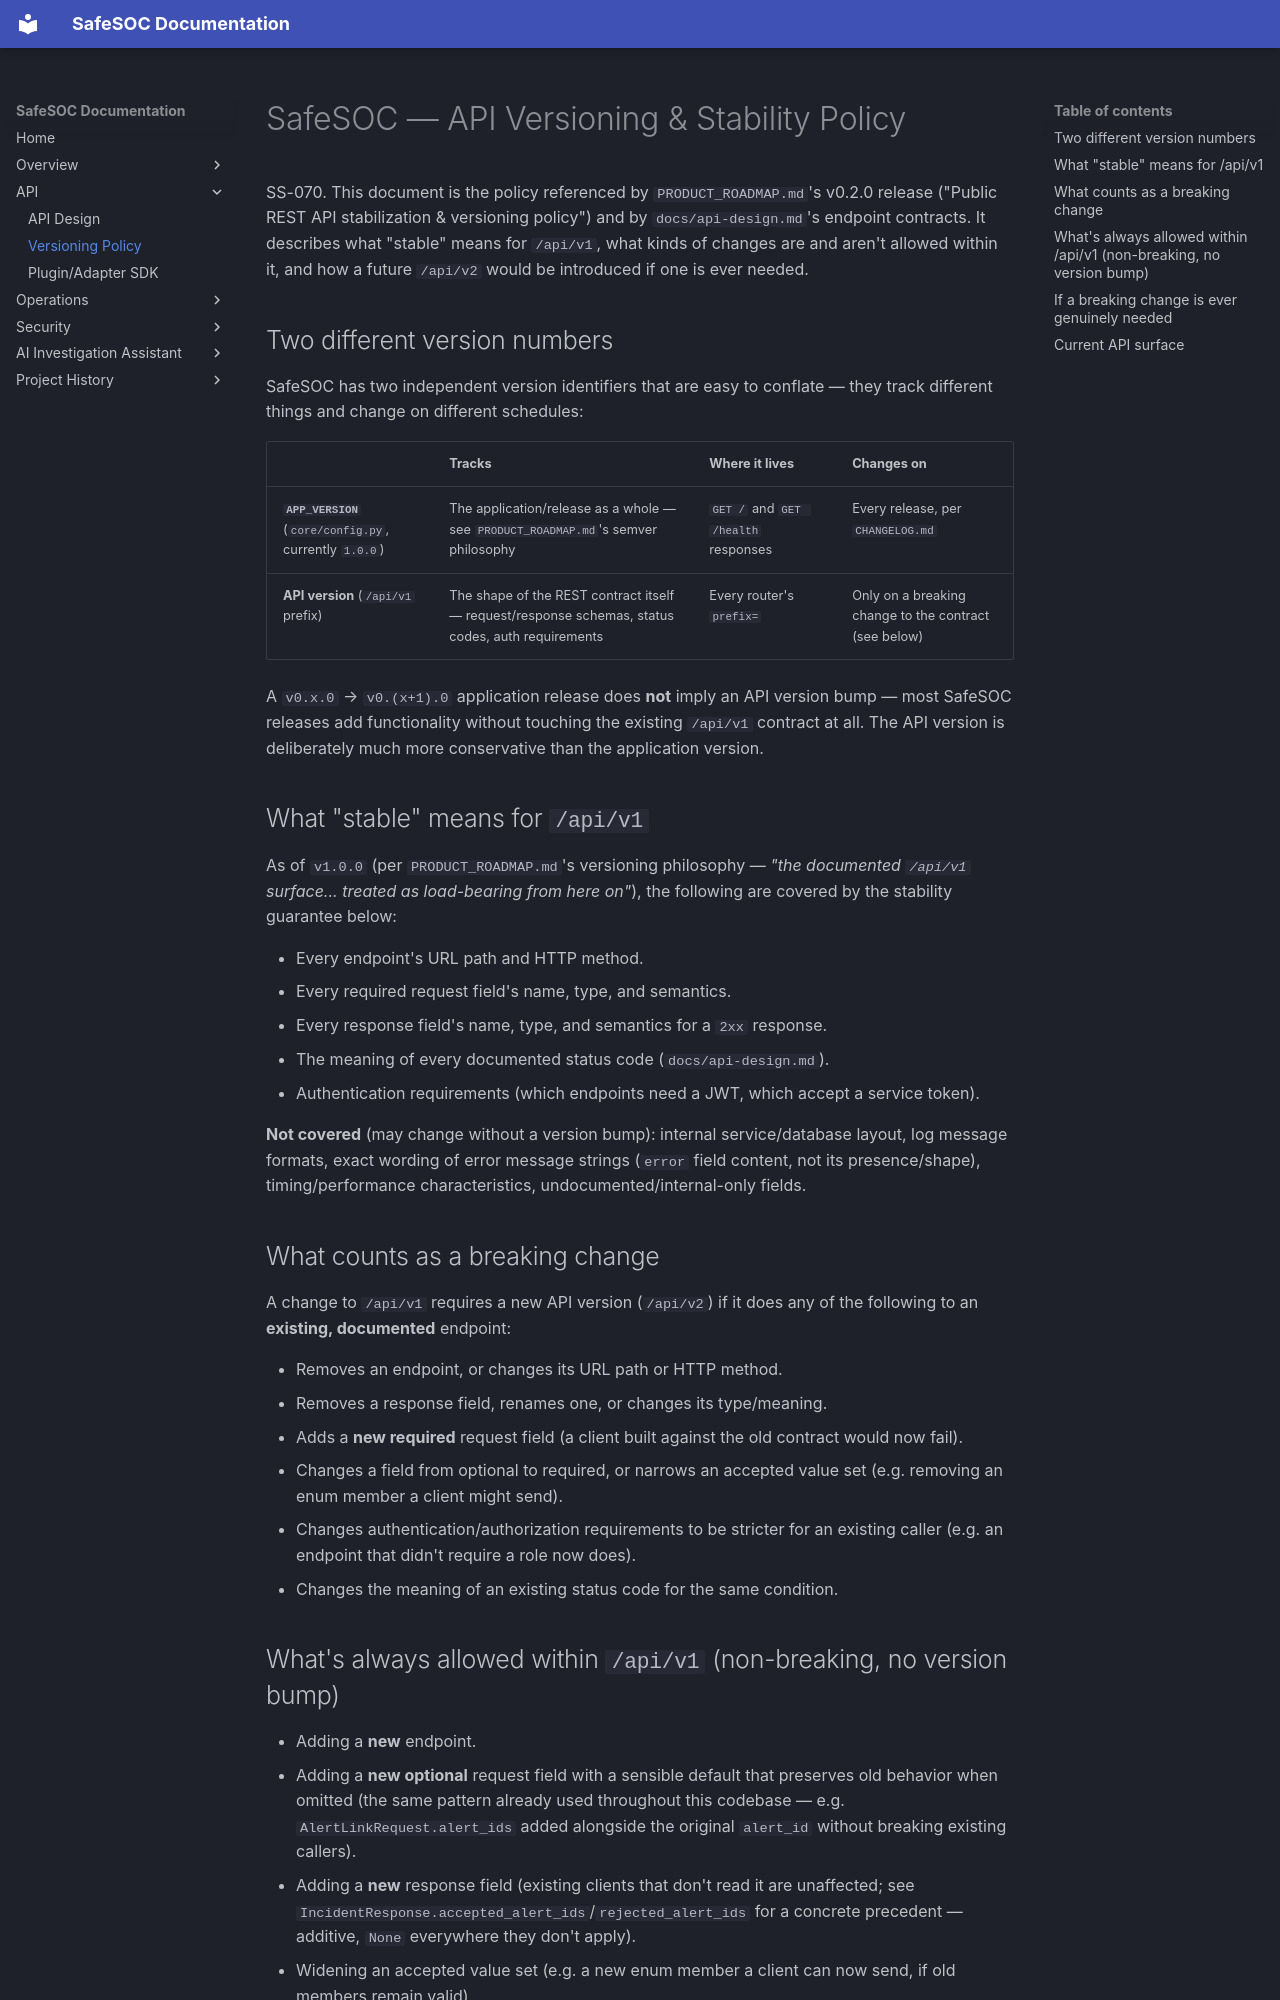

repository: safe-soc/SafeSoc · page: api-versioning-policy/index.html · generator: mkdocs

# SafeSOC — API Versioning & Stability Policy

SS-070. This document is the policy referenced by `PRODUCT_ROADMAP.md`'s v0.2.0 release ("Public REST API stabilization & versioning policy") and by `docs/api-design.md`'s endpoint contracts. It describes what "stable" means for `/api/v1`, what kinds of changes are and aren't allowed within it, and how a future `/api/v2` would be introduced if one is ever needed.

## Two different version numbers

SafeSOC has two independent version identifiers that are easy to conflate — they track different things and change on different schedules:

| | Tracks | Where it lives | Changes on |
|---|---|---|---|
| **`APP_VERSION`** (`core/config.py`, currently `1.0.0`) | The application/release as a whole — see `PRODUCT_ROADMAP.md`'s semver philosophy | `GET /` and `GET /health` responses | Every release, per `CHANGELOG.md` |
| **API version** (`/api/v1` prefix) | The shape of the REST contract itself — request/response schemas, status codes, auth requirements | Every router's `prefix=` | Only on a breaking change to the contract (see below) |

A `v0.x.0` → `v0.(x+1).0` application release does **not** imply an API version bump — most SafeSOC releases add functionality without touching the existing `/api/v1` contract at all. The API version is deliberately much more conservative than the application version.

## What "stable" means for `/api/v1`

As of `v1.0.0` (per `PRODUCT_ROADMAP.md`'s versioning philosophy — *"the documented `/api/v1` surface... treated as load-bearing from here on"*), the following are covered by the stability guarantee below:

- Every endpoint's URL path and HTTP method.
- Every required request field's name, type, and semantics.
- Every response field's name, type, and semantics for a `2xx` response.
- The meaning of every documented status code (`docs/api-design.md`).
- Authentication requirements (which endpoints need a JWT, which accept a service token).

**Not covered** (may change without a version bump): internal service/database layout, log message formats, exact wording of error message strings (`error` field content, not its presence/shape), timing/performance characteristics, undocumented/internal-only fields.

## What counts as a breaking change

A change to `/api/v1` requires a new API version (`/api/v2`) if it does any of the following to an **existing, documented** endpoint:

- Removes an endpoint, or changes its URL path or HTTP method.
- Removes a response field, renames one, or changes its type/meaning.
- Adds a **new required** request field (a client built against the old contract would now fail).
- Changes a field from optional to required, or narrows an accepted value set (e.g. removing an enum member a client might send).
- Changes authentication/authorization requirements to be stricter for an existing caller (e.g. an endpoint that didn't require a role now does).
- Changes the meaning of an existing status code for the same condition.
